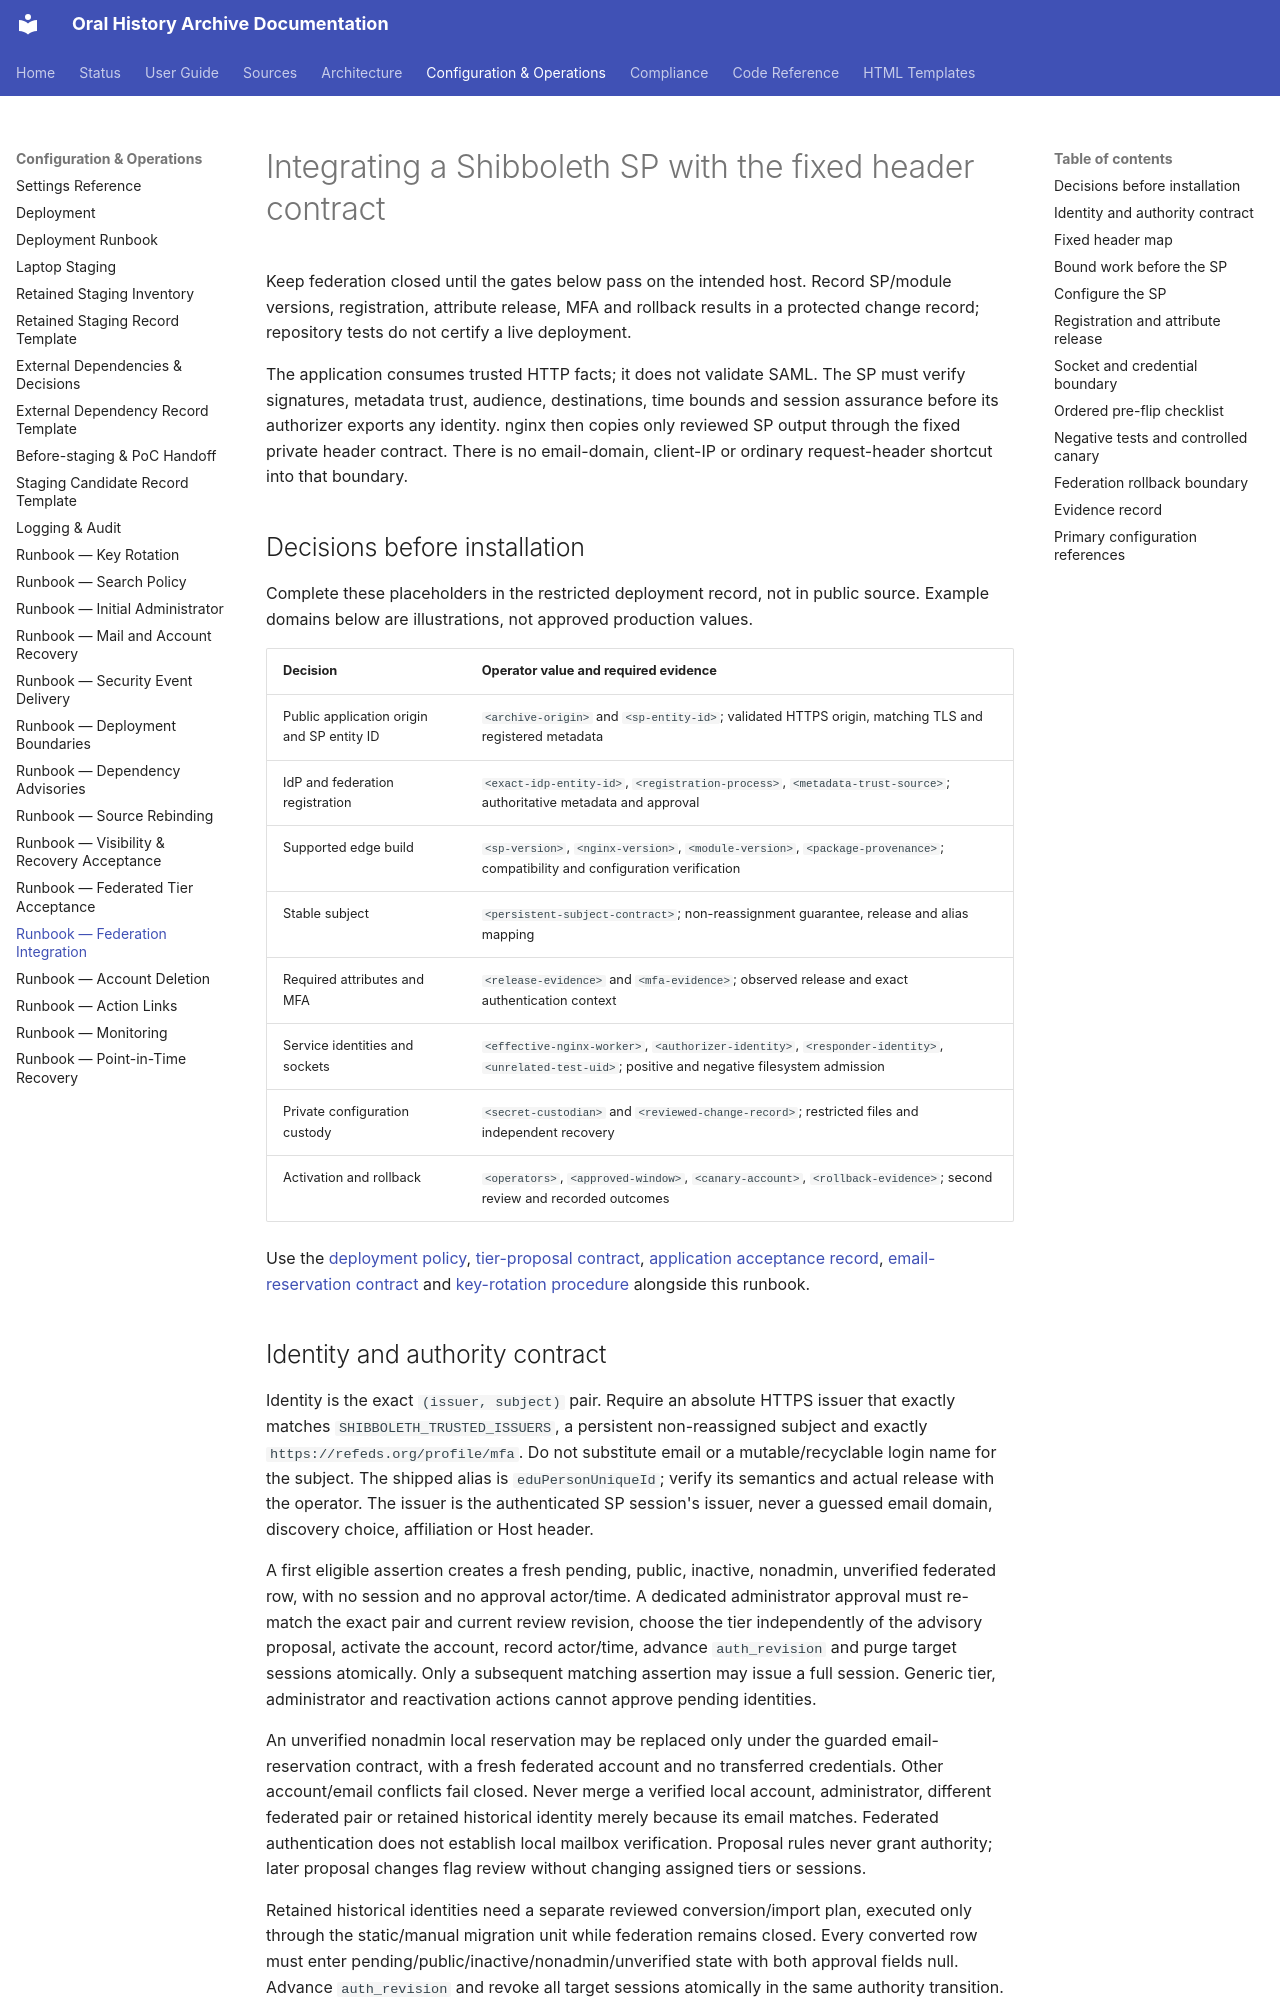

repository: CFutter/sec_hum_oralhistarchiv_web_app · page: runbooks/federation-integration/index.html · generator: mkdocs

# Integrating a Shibboleth SP with the fixed header contract

Keep federation closed until the gates below pass on the intended host. Record
SP/module versions, registration, attribute release, MFA and rollback results
in a protected change record; repository tests do not certify a live deployment.

The application consumes trusted HTTP facts; it does not validate SAML. The SP
must verify signatures, metadata trust, audience, destinations, time bounds and
session assurance before its authorizer exports any identity. nginx then copies
only reviewed SP output through the fixed private header contract. There is no
email-domain, client-IP or ordinary request-header shortcut into that boundary.

## Decisions before installation

Complete these placeholders in the restricted deployment record, not in public
source. Example domains below are illustrations, not approved production values.

| Decision | Operator value and required evidence |
|---|---|
| Public application origin and SP entity ID | `<archive-origin>` and `<sp-entity-id>`; validated HTTPS origin, matching TLS and registered metadata |
| IdP and federation registration | `<exact-idp-entity-id>`, `<registration-process>`, `<metadata-trust-source>`; authoritative metadata and approval |
| Supported edge build | `<sp-version>`, `<nginx-version>`, `<module-version>`, `<package-provenance>`; compatibility and configuration verification |
| Stable subject | `<persistent-subject-contract>`; non-reassignment guarantee, release and alias mapping |
| Required attributes and MFA | `<release-evidence>` and `<mfa-evidence>`; observed release and exact authentication context |
| Service identities and sockets | `<effective-nginx-worker>`, `<authorizer-identity>`, `<responder-identity>`, `<unrelated-test-uid>`; positive and negative filesystem admission |
| Private configuration custody | `<secret-custodian>` and `<reviewed-change-record>`; restricted files and independent recovery |
| Activation and rollback | `<operators>`, `<approved-window>`, `<canary-account>`, `<rollback-evidence>`; second review and recorded outcomes |

Use the [deployment policy](../configuration/deployment.md),
[tier-proposal contract](../architecture/federated-tier-rules.md),
[application acceptance record](federated-tier-acceptance.md),
[email-reservation contract](federated-reservations.md) and
[key-rotation procedure](key-rotation.md) alongside this runbook.
